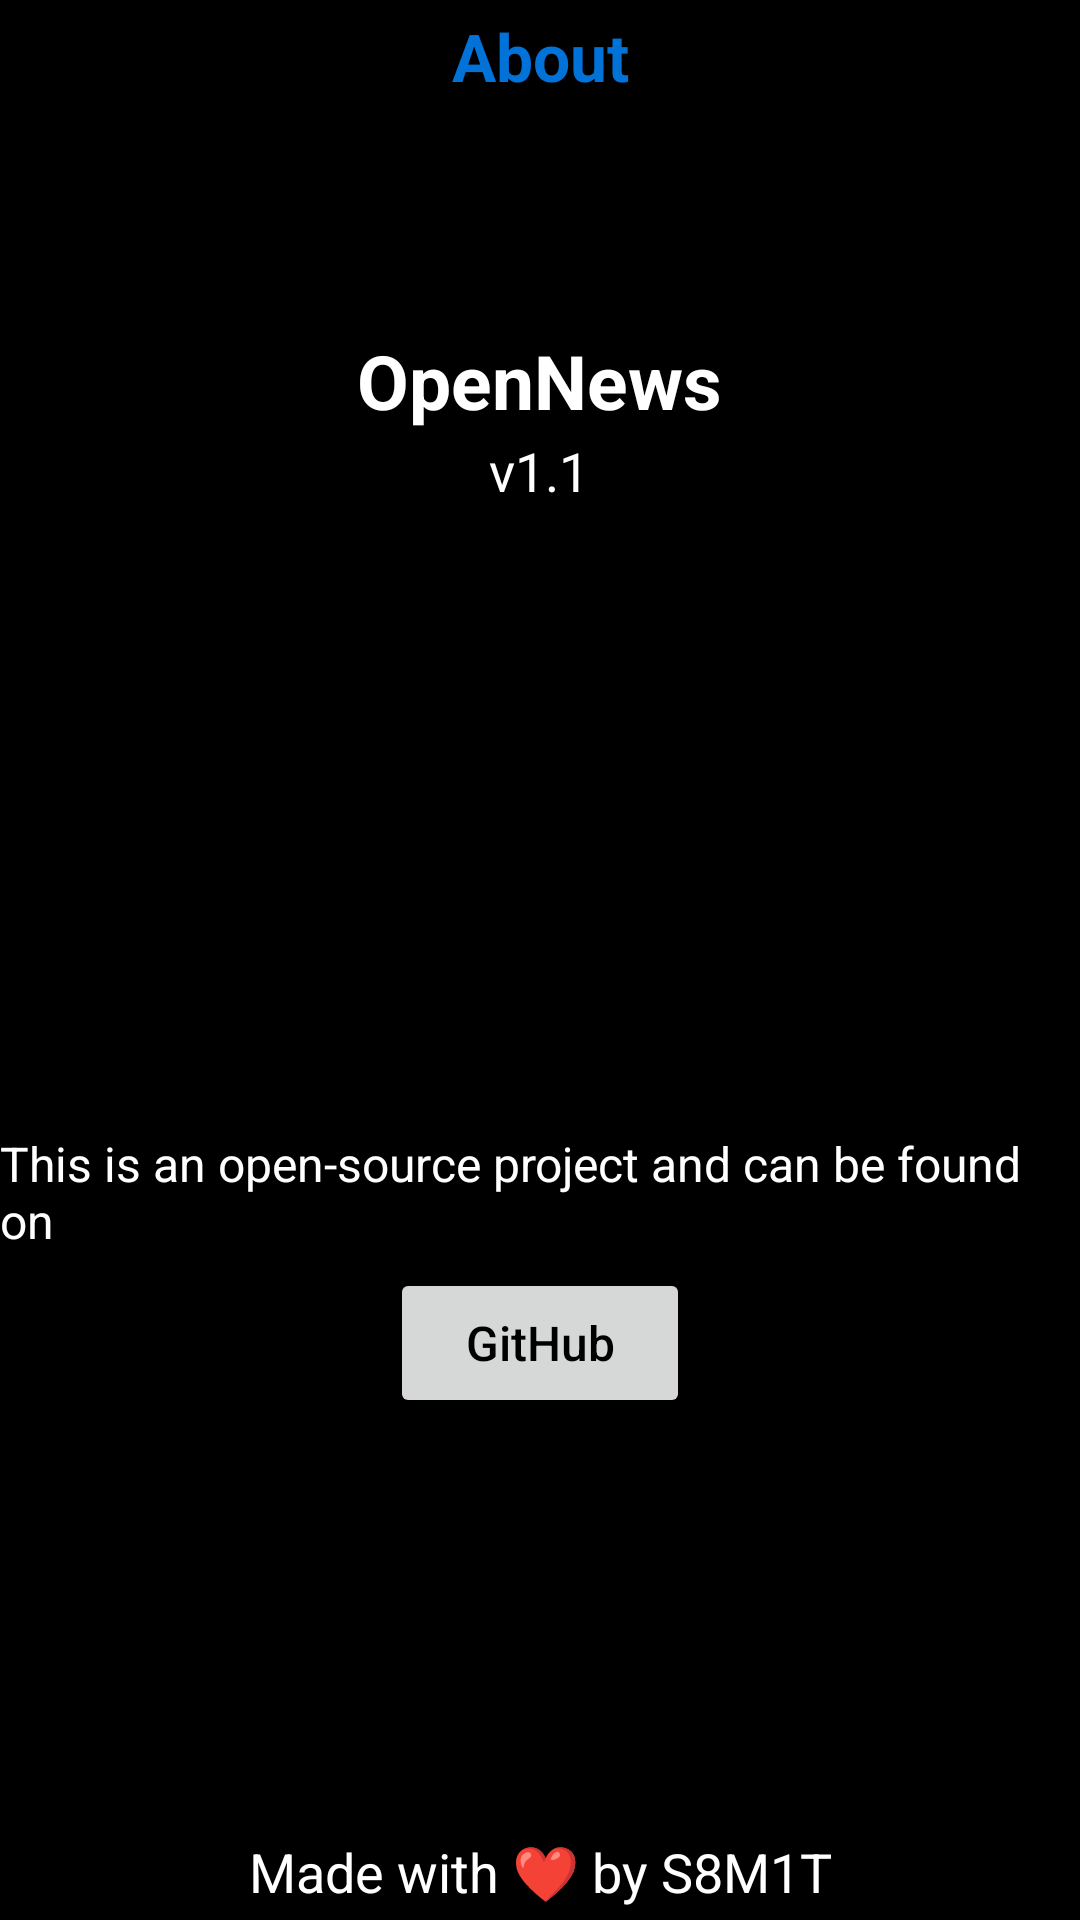

Write the Android layout XML for this screen, with the resource values it uses.
<!-- AndroidManifest.xml: application theme Theme.NEWSAPPLICATION -->
<!-- res/layout/activity_about_page.xml -->
<?xml version="1.0" encoding="utf-8"?>
<RelativeLayout
    xmlns:android="http://schemas.android.com/apk/res/android"
    xmlns:tools="http://schemas.android.com/tools"
    xmlns:app="http://schemas.android.com/apk/res-auto"
    android:layout_width="match_parent"
    android:layout_height="match_parent"
    android:background="@color/black"
    tools:context=".AboutPage">

  <RelativeLayout
      android:layout_width="match_parent"
      android:layout_height="wrap_content">

    <TextView
        android:layout_width="match_parent"
        android:layout_height="wrap_content"
        android:gravity="center"
        android:padding="4dp"
        android:text="About"
        android:textAlignment="center"
        android:textColor="@color/blue"
        android:textSize="22sp"
        android:textStyle="bold" />

  </RelativeLayout>

  <LinearLayout
      android:layout_width="wrap_content"
      android:layout_height="match_parent"
      android:orientation="vertical"
      android:paddingTop="100dp"
      android:layout_centerInParent="true"
      android:gravity="center_horizontal">

    <ImageView
        android:layout_width="100dp"
        android:layout_height="wrap_content"
        android:adjustViewBounds="true"
        android:id="@+id/logo"
        android:src="@drawable/news"/>

    <TextView
        android:layout_width="wrap_content"
        android:layout_height="wrap_content"
        android:text="OpenNews"
        android:layout_marginTop="10dp"
        android:textStyle="bold"
        android:textSize="25sp"
        android:textColor="@color/white"/>

    <TextView
        android:layout_width="wrap_content"
        android:layout_height="wrap_content"
        android:layout_marginTop="1dp"
        android:text="v1.1"
        android:textColor="@color/white"
        android:textSize="18sp" />

  </LinearLayout>

  <LinearLayout
      android:layout_width="match_parent"
      android:layout_height="wrap_content"
      android:layout_centerInParent="true"
      android:gravity="center"
      android:orientation="vertical"
      android:paddingTop="200dp">

    <TextView
        android:layout_width="wrap_content"
        android:layout_height="wrap_content"
        android:layout_marginTop="10dp"
        android:text="This is an open-source project and can be found on"
        android:textColor="@color/white"
        android:textSize="16sp" />

    <Button
        android:layout_width="100dp"
        android:layout_height="50dp"
        android:text="GitHub"
        android:textAllCaps="false"
        android:textColor="@color/black"
        android:textAlignment="center"
        android:textSize="16sp"
        android:layout_marginTop="5dp"
        android:id="@+id/SourceButton"/>

  </LinearLayout>

  <TextView
      android:layout_width="match_parent"
      android:layout_height="wrap_content"
      android:layout_alignParentBottom="true"
      android:gravity="center"
      android:padding="4dp"
      android:text="Made with ❤ by S8M1T"
      android:textAlignment="center"
      android:textColor="@color/white"
      android:textSize="18dp" />

  </RelativeLayout>
<!-- resources referenced by this layout -->
<resources>
  <color name="black">#FF000000</color>
  <color name="blue">#0072D8</color>
  <color name="white">#FFFFFFFF</color>
  <style name="Theme.NEWSAPPLICATION" parent="Theme.MaterialComponents.DayNight.NoActionBar">
          <item name="colorPrimary">@color/purple_500</item>
          <item name="colorPrimaryVariant">@color/purple_700</item>
          <item name="colorOnPrimary">@color/white</item>
          <item name="colorSecondary">@color/teal_200</item>
          <item name="colorSecondaryVariant">@color/teal_700</item>
          <item name="colorOnSecondary">@color/black</item>
          <item name="android:statusBarColor" tools:targetApi="l">?attr/colorPrimaryVariant</item>
      </style>
  <color name="purple_500">#FF6200EE</color>
  <color name="purple_700">#FF3700B3</color>
  <color name="teal_200">#FF03DAC5</color>
  <color name="teal_700">#FF018786</color>
</resources>
